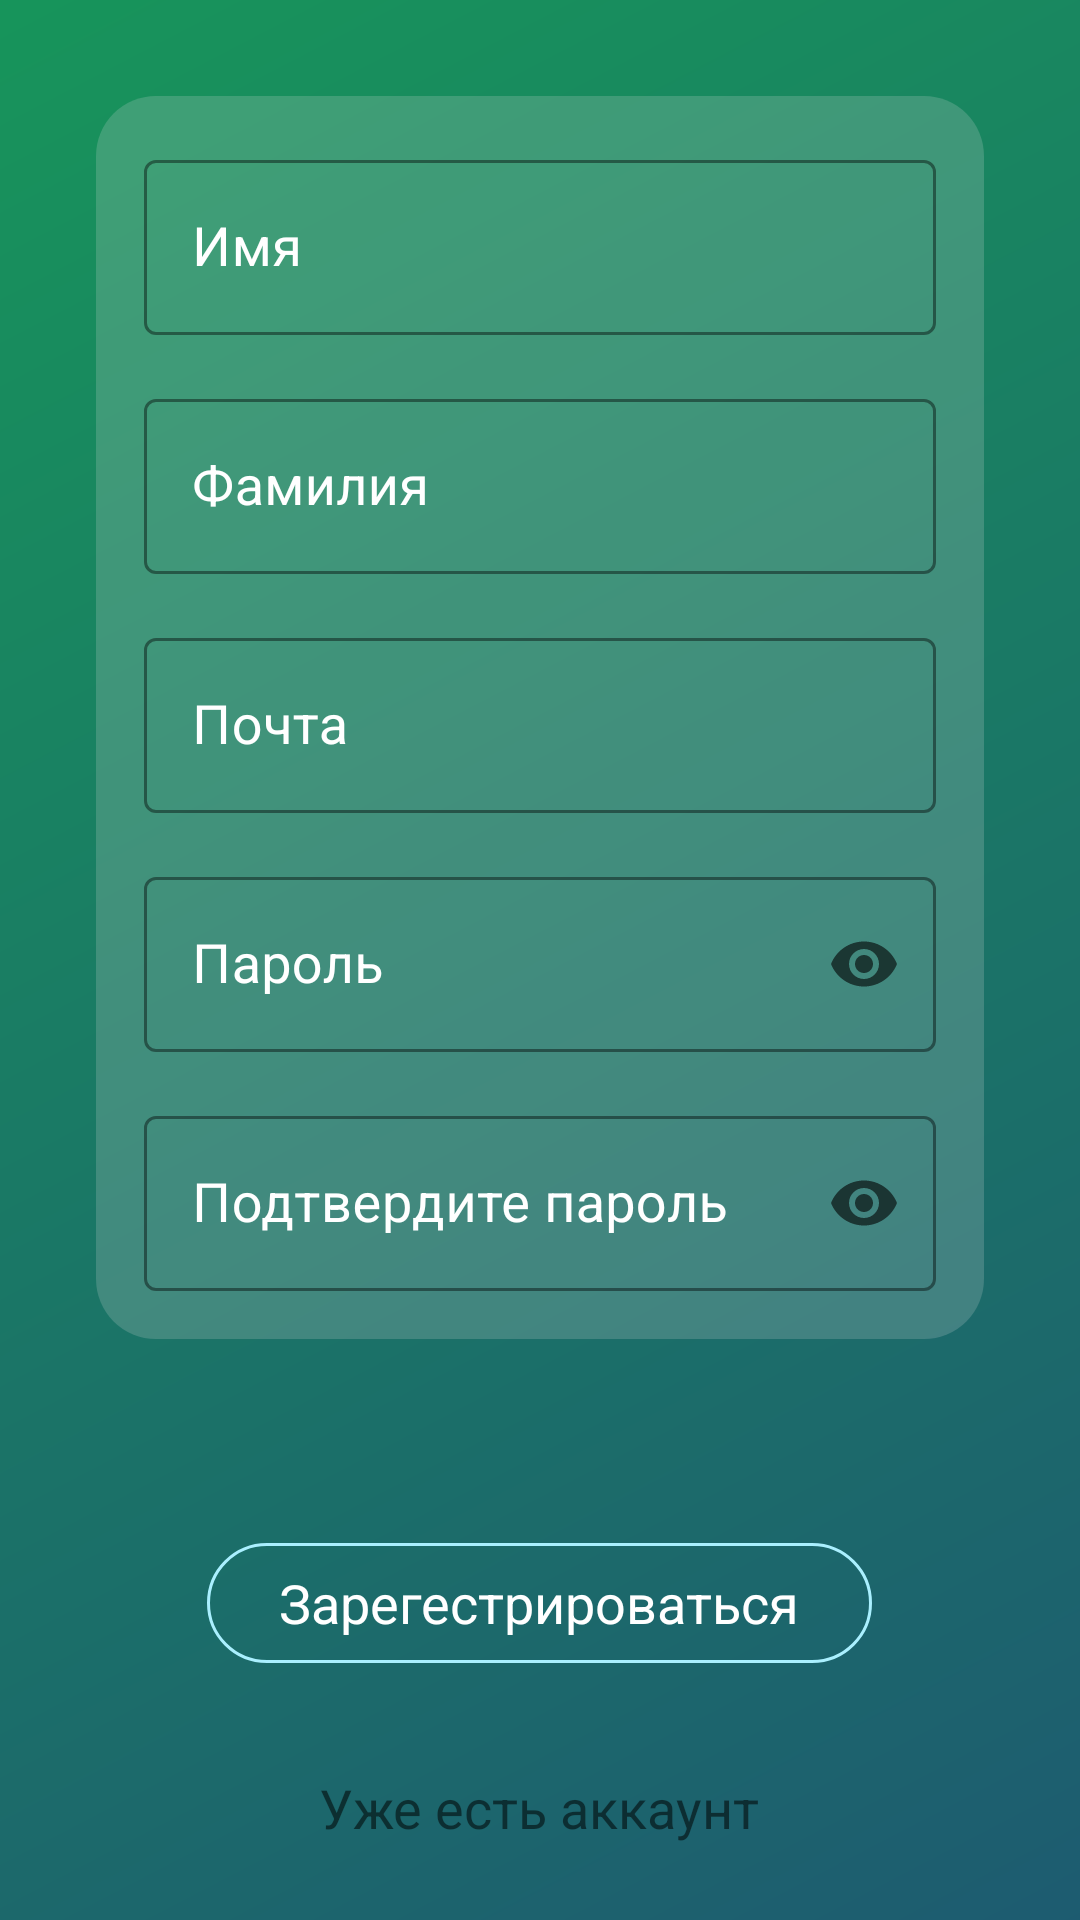

Android layout source for this screen:
<!-- AndroidManifest.xml: application theme Theme.CleanArchSLVglass -->
<!-- res/layout/activity_sign_up.xml -->
<?xml version="1.0" encoding="utf-8"?>
<LinearLayout xmlns:android="http://schemas.android.com/apk/res/android"
    xmlns:app="http://schemas.android.com/apk/res-auto"
    xmlns:tools="http://schemas.android.com/tools"
    android:layout_width="match_parent"
    android:layout_height="match_parent"
    tools:context=".presentation.auth.SignUpActivity"
    android:layout_gravity="center"
    android:background="@drawable/ic_main"
    android:orientation="vertical">

    <androidx.cardview.widget.CardView
        android:layout_width="match_parent"
        android:layout_height="wrap_content"
        android:layout_gravity="center"
        app:cardBackgroundColor="@android:color/transparent"
        app:cardElevation="0dp"
        android:layout_margin="32dp">

        <LinearLayout
            android:layout_width="match_parent"
            android:layout_height="match_parent"
            android:background="@drawable/ic_background_sign"
            android:orientation="vertical">

            <com.google.android.material.textfield.TextInputLayout
                android:layout_width="match_parent"
                android:layout_height="wrap_content"
                android:hint="@string/first_name"
                app:boxBackgroundColor="@android:color/transparent"
                style="@style/Widget.MaterialComponents.TextInputLayout.OutlinedBox"
                android:textColorHint="@color/white"
                app:hintTextColor="@color/light_blue"
                app:boxStrokeColor="@color/light_blue"
                android:layout_marginStart="16dp"
                android:layout_marginEnd="16dp"
                android:layout_marginTop="16dp"
                android:layout_marginBottom="8dp">

                <com.google.android.material.textfield.TextInputEditText
                    android:id="@+id/firstNameUp"
                    android:layout_width="match_parent"
                    android:layout_height="wrap_content"
                    android:textSize="18sp"
                    android:singleLine="true"
                    android:layout_gravity="center">

                </com.google.android.material.textfield.TextInputEditText>

            </com.google.android.material.textfield.TextInputLayout>


            <com.google.android.material.textfield.TextInputLayout
                android:layout_width="match_parent"
                android:layout_height="wrap_content"
                style="@style/Widget.MaterialComponents.TextInputLayout.OutlinedBox"
                android:layout_marginStart="16dp"
                android:layout_marginEnd="16dp"
                android:layout_marginTop="8dp"
                android:layout_marginBottom="8dp"
                android:textColorHint="@color/white"
                app:hintTextColor="@color/light_blue"
                app:boxStrokeColor="@color/light_blue"
                android:hint="@string/last_name">

                <com.google.android.material.textfield.TextInputEditText
                    android:id="@+id/lastNameUp"
                    android:layout_width="match_parent"
                    android:layout_height="wrap_content"
                    android:textSize="18sp"
                    android:singleLine="true"
                    android:layout_gravity="center">

                </com.google.android.material.textfield.TextInputEditText>

            </com.google.android.material.textfield.TextInputLayout>

            <com.google.android.material.textfield.TextInputLayout
                android:layout_width="match_parent"
                android:layout_height="wrap_content"
                style="@style/Widget.MaterialComponents.TextInputLayout.OutlinedBox"
                android:layout_marginStart="16dp"
                android:layout_marginEnd="16dp"
                android:layout_marginTop="8dp"
                android:layout_marginBottom="8dp"
                android:textColorHint="@color/white"
                app:hintTextColor="@color/light_blue"
                app:boxStrokeColor="@color/light_blue"
                android:hint="@string/email"
                >

                <com.google.android.material.textfield.TextInputEditText
                    android:id="@+id/emailUp"
                    android:layout_width="match_parent"
                    android:layout_height="wrap_content"
                    android:textSize="18sp"
                    android:inputType="textEmailAddress"
                    android:singleLine="true"
                    android:layout_gravity="center">

                </com.google.android.material.textfield.TextInputEditText>

            </com.google.android.material.textfield.TextInputLayout>

            <com.google.android.material.textfield.TextInputLayout
                android:layout_width="match_parent"
                android:layout_height="wrap_content"
                style="@style/Widget.MaterialComponents.TextInputLayout.OutlinedBox"
                android:layout_marginStart="16dp"
                android:layout_marginEnd="16dp"
                android:layout_marginTop="8dp"
                android:layout_marginBottom="8dp"
                app:endIconMode="password_toggle"
                android:textColorHint="@color/white"
                app:hintTextColor="@color/light_blue"
                app:boxStrokeColor="@color/light_blue"
                android:hint="@string/password">

                <com.google.android.material.textfield.TextInputEditText
                    android:id="@+id/passwordUp"
                    android:layout_width="match_parent"
                    android:layout_height="wrap_content"
                    android:textSize="18sp"
                    android:inputType="textPassword"
                    android:singleLine="true"
                    android:layout_gravity="center">

                </com.google.android.material.textfield.TextInputEditText>

            </com.google.android.material.textfield.TextInputLayout>

            <com.google.android.material.textfield.TextInputLayout
                android:layout_width="match_parent"
                android:layout_height="wrap_content"
                style="@style/Widget.MaterialComponents.TextInputLayout.OutlinedBox"
                android:layout_marginStart="16dp"
                android:layout_marginEnd="16dp"
                android:layout_marginTop="8dp"
                android:layout_marginBottom="16dp"
                app:boxBackgroundColor="@android:color/transparent"
                app:endIconMode="password_toggle"
                android:textColorHint="@color/white"
                app:hintTextColor="@color/light_blue"
                app:boxStrokeColor="@color/light_blue"
                android:hint="@string/confirm_password">

                <com.google.android.material.textfield.TextInputEditText
                    android:id="@+id/confirmPasswordUp"
                    android:layout_width="match_parent"
                    android:layout_height="wrap_content"
                    android:textSize="18sp"
                    android:inputType="textPassword"
                    android:singleLine="true"
                    android:layout_gravity="center">
                </com.google.android.material.textfield.TextInputEditText>

            </com.google.android.material.textfield.TextInputLayout>



        </LinearLayout>
    </androidx.cardview.widget.CardView>

    <com.google.android.material.button.MaterialButton
        android:id="@+id/signUp"
        style="@style/Widget.Material3.Button.OutlinedButton"
        android:layout_width="wrap_content"
        android:layout_height="wrap_content"
        android:layout_marginTop="32dp"
        android:layout_marginStart="16dp"
        android:layout_marginEnd="16dp"
        android:layout_gravity="center"
        android:textSize="18sp"
        android:textColor="@color/white"
        android:text="@string/sign_up"
        app:strokeColor="@color/light_blue">

    </com.google.android.material.button.MaterialButton>

    <TextView
        android:id="@+id/alreadyHave"
        android:layout_width="wrap_content"
        android:layout_height="wrap_content"
        android:text="@string/have_account"
        android:textSize="18sp"
        android:layout_marginTop="32dp"
        android:layout_marginStart="16dp"
        android:layout_marginEnd="16dp"
        android:gravity="center"
        android:layout_gravity="center">
    </TextView>

</LinearLayout>
<!-- resources referenced by this layout -->
<resources>
  <color name="light_blue">#AAF0FF</color>
  <color name="white">#FFFFFFFF</color>
  <!-- drawable ic_background_sign (drawable) -->
  <?xml version="1.0" encoding="utf-8"?>
  <selector xmlns:android="http://schemas.android.com/apk/res/android">
  
      <item>
          <shape android:shape="rectangle">
              <solid android:color="#33D9D9D9"></solid>
              <corners android:radius="20dp"></corners>
          </shape>
      </item>
  
  </selector>
  <!-- drawable ic_main (drawable) -->
  <vector xmlns:android="http://schemas.android.com/apk/res/android"
      xmlns:aapt="http://schemas.android.com/aapt"
      android:width="700dp"
      android:height="1400dp"
      android:viewportWidth="700"
      android:viewportHeight="1400">
    <path
        android:strokeWidth="1"
        android:pathData="M0.5,0.5h699v1399h-699z"
        android:strokeColor="#000000">
      <aapt:attr name="android:fillColor">
        <gradient 
            android:startX="-214"
            android:startY="-274.5"
            android:endX="850"
            android:endY="1544.5"
            android:type="linear">
          <item android:offset="0" android:color="#16A156"/>
          <item android:offset="1" android:color="#FF1E5473"/>
        </gradient>
      </aapt:attr>
    </path>
  </vector>
  <string name="confirm_password">Подтвердите пароль</string>
  <string name="email">Почта</string>
  <string name="first_name">Имя</string>
  <string name="have_account">Уже есть аккаунт</string>
  <string name="last_name">Фамилия</string>
  <string name="password">Пароль</string>
  <string name="sign_up">Зарегестрироваться</string>
  <style name="Theme.CleanArchSLVglass" parent="Theme.MaterialComponents.DayNight.NoActionBar">
          
          <item name="colorPrimary">@color/purple_500</item>
          <item name="colorPrimaryVariant">@color/purple_700</item>
          <item name="colorOnPrimary">@color/white</item>
          
          <item name="colorSecondary">@color/teal_200</item>
          <item name="colorSecondaryVariant">@color/teal_700</item>
          <item name="colorOnSecondary">@color/black</item>
          
          <item name="android:windowTranslucentStatus">true</item>
          <item name="android:windowTranslucentNavigation">true</item>
          
          <item name="android:windowActionBarOverlay">true</item>
      </style>
  <color name="purple_500">#FF6200EE</color>
  <color name="purple_700">#FF3700B3</color>
  <color name="teal_200">#FF03DAC5</color>
  <color name="teal_700">#FF018786</color>
  <color name="black">#FF000000</color>
</resources>
